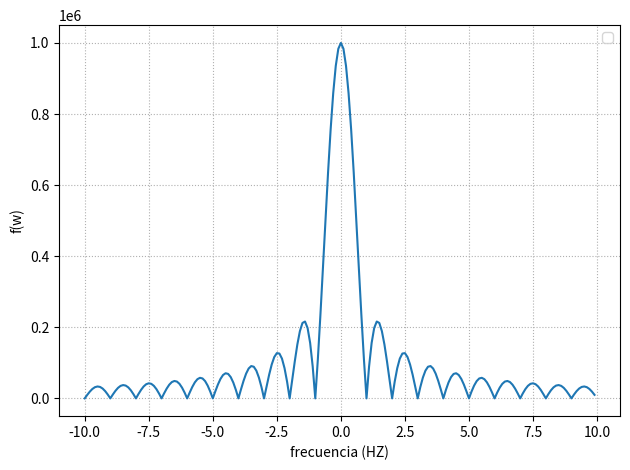

Recreate this plot in Python.
import numpy as np
import matplotlib.pyplot as plt
from numpy.fft import fft

nn=1000
fs=nn
deltaf=fs/nn


t=np.arange(-10,10,0.1)

x=np.abs(np.sin(np.pi*t)/(np.sin(np.pi*t/nn))*nn)
plt.plot(t,x) 

plt.legend()
plt.grid(True, linestyle=':') 
plt.xlabel('frecuencia (HZ)')
plt.ylabel('f(w)')

#plt.axis([0,nn/2,0,10000]
plt.draw()
plt.tight_layout() 

plt.show()